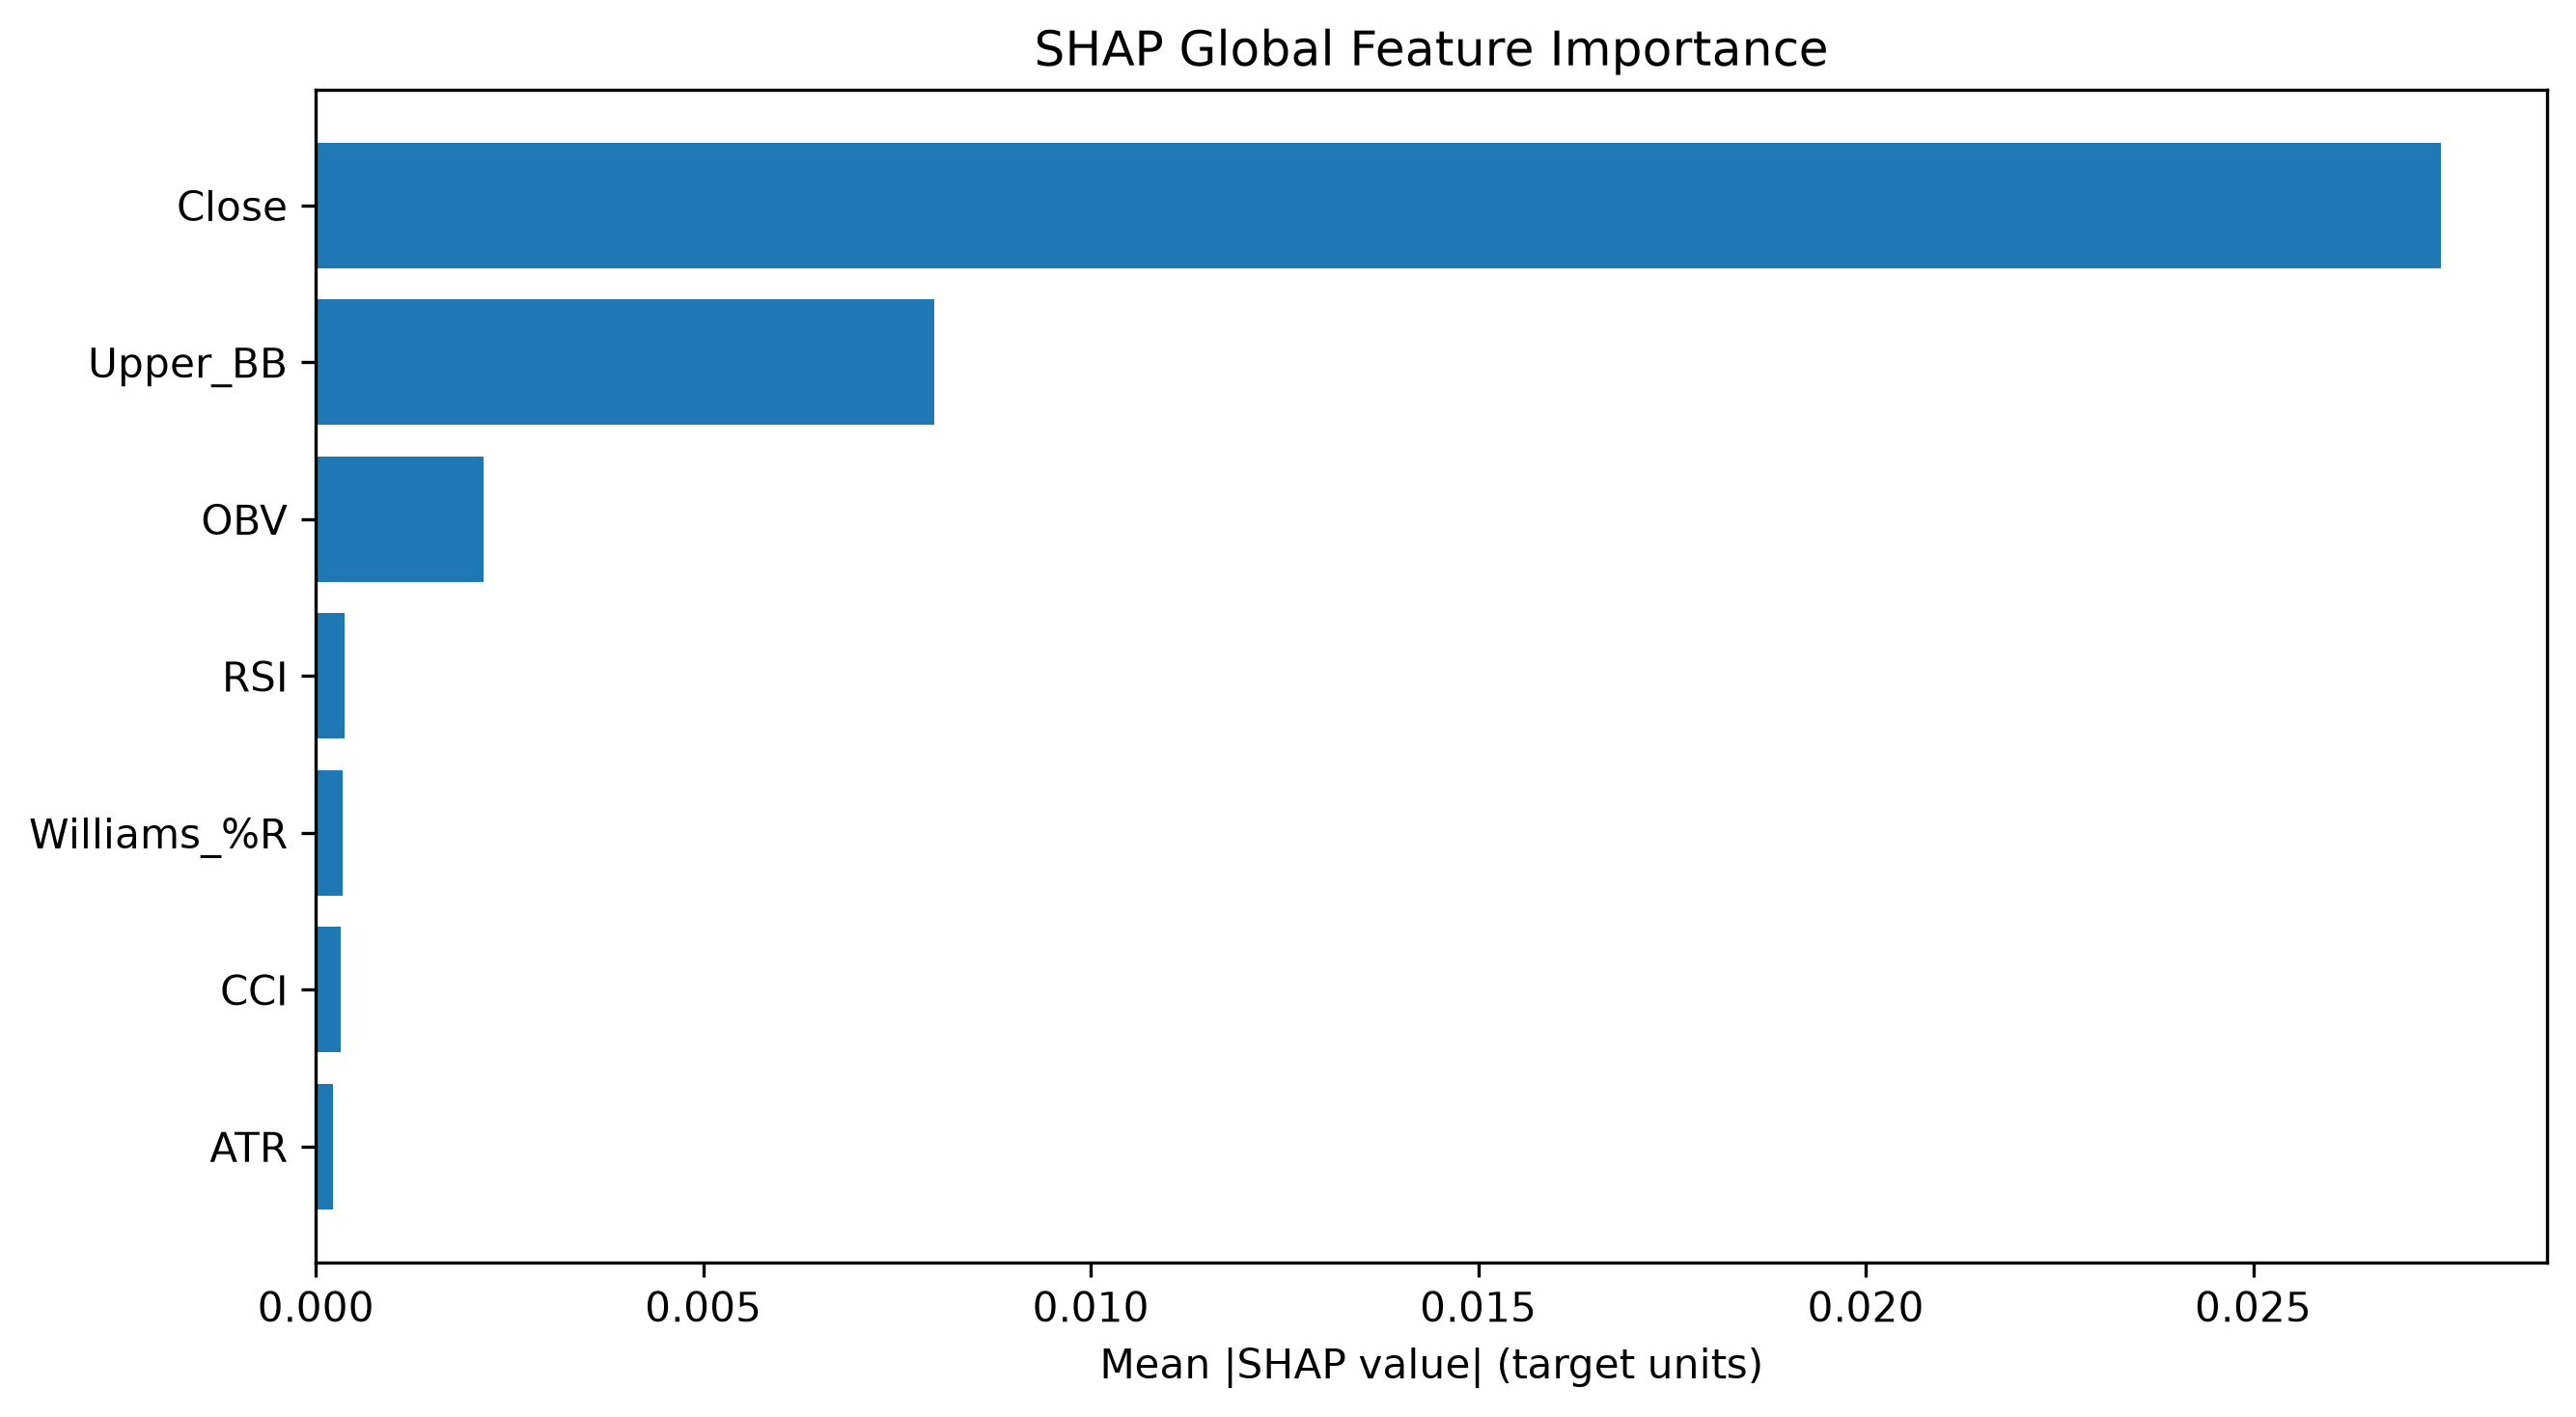

The file beside this chart, header and first rows:
Feature, SHAP MeanAbs, SHAP Rank
Close, 0.02742, 1
Upper_BB, 0.007982, 2
OBV, 0.002165, 3
RSI, 0.0003664, 4
Williams_%R, 0.0003411, 5
CCI, 0.0003154, 6
ATR, 0.0002254, 7
